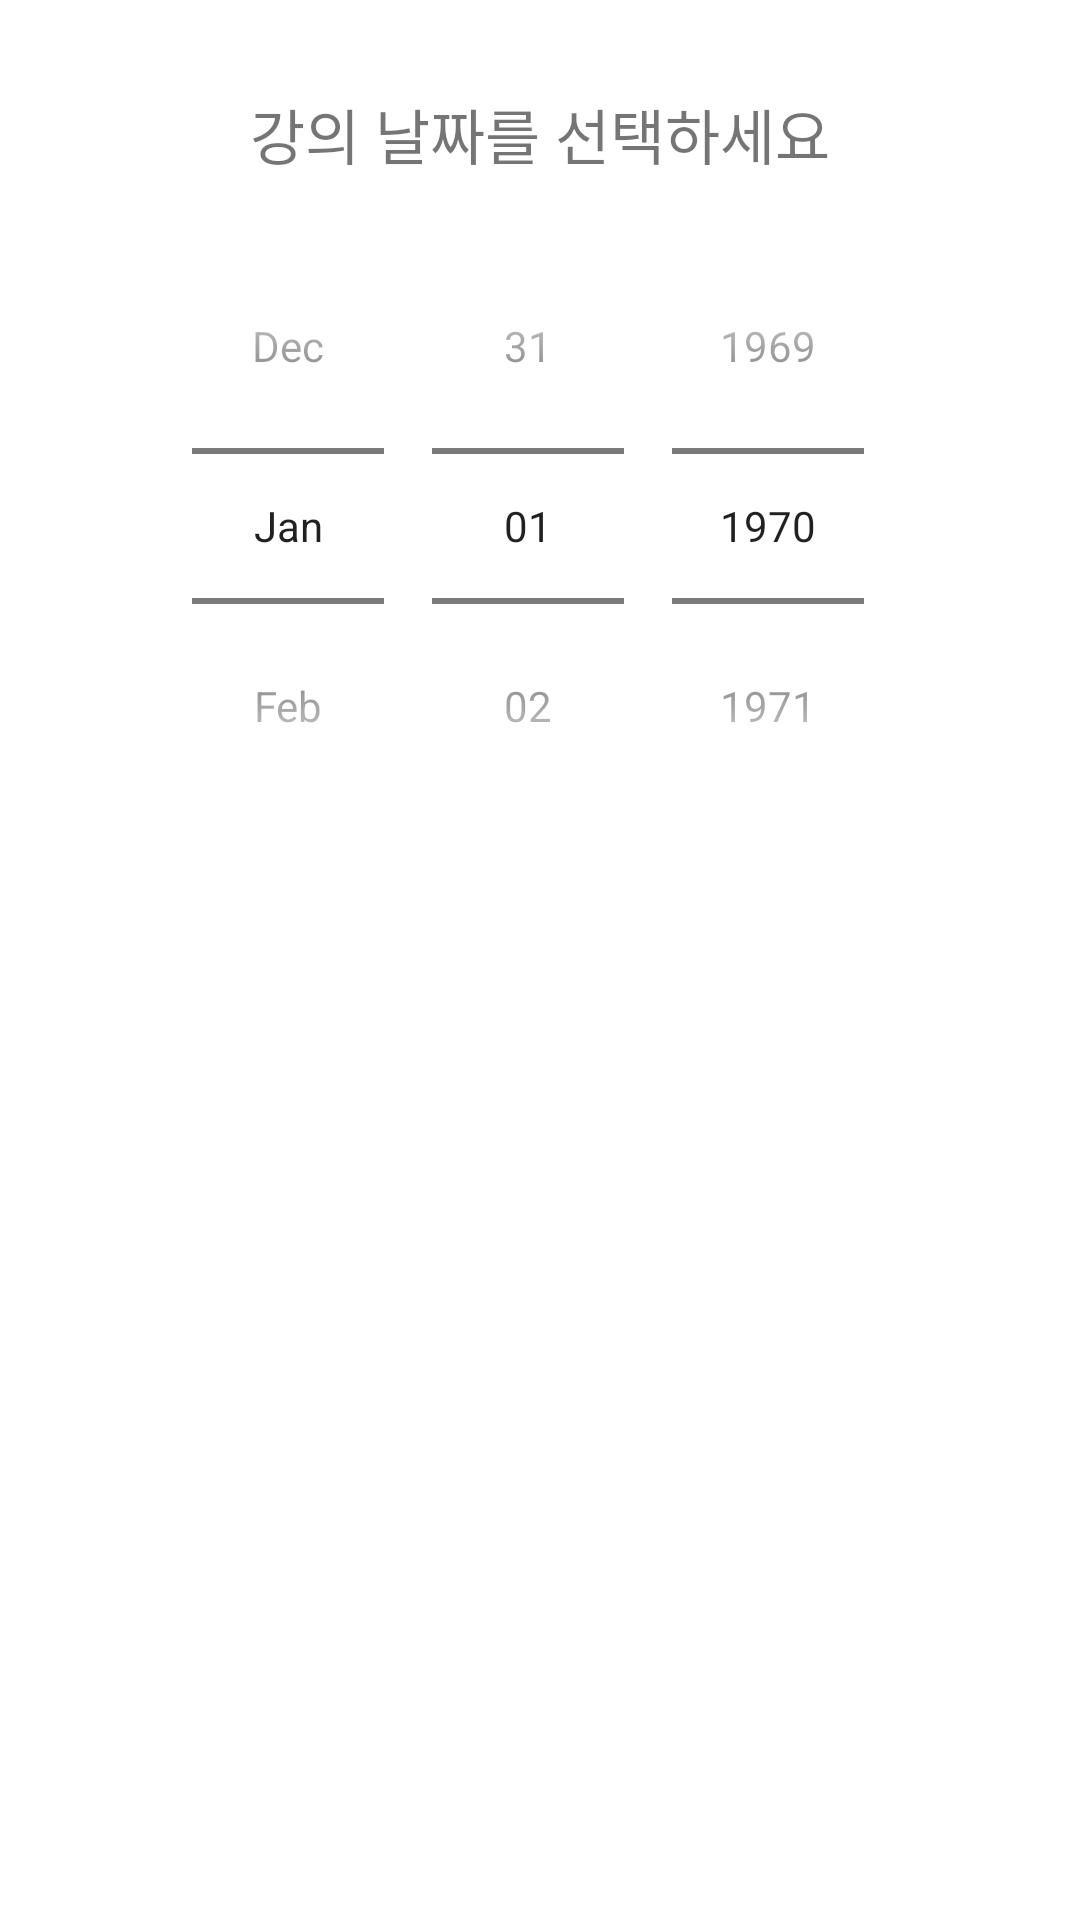

Write the Android layout XML for this screen, with the resource values it uses.
<!-- AndroidManifest.xml: application theme Theme.CheckAttendance -->
<!-- res/layout/date_picker.xml -->
<?xml version="1.0" encoding="utf-8"?>
<LinearLayout xmlns:android="http://schemas.android.com/apk/res/android"
    xmlns:app="http://schemas.android.com/apk/res-auto"
    xmlns:tools="http://schemas.android.com/tools"
    android:layout_width="match_parent"
    android:layout_height="match_parent"
    android:orientation="vertical"
    android:padding="20dp"
    tools:context=".MainActivity">

    <TextView
        android:layout_width="wrap_content"
        android:layout_height="wrap_content"
        android:layout_gravity="center"
        android:padding="10dp"
        android:text="강의 날짜를 선택하세요"
        android:textSize="20dp" />

    <DatePicker
        android:layout_gravity="center"
        android:id="@+id/datePicker"
        android:layout_width="wrap_content"
        android:layout_height="wrap_content"
        android:datePickerMode="spinner"
        android:calendarViewShown="false"/>
</LinearLayout>
<!-- resources referenced by this layout -->
<resources>
  <style name="Theme.CheckAttendance" parent="Theme.MaterialComponents.DayNight.DarkActionBar">
          
          <item name="colorPrimary">@color/purple_500</item>
          <item name="colorPrimaryVariant">@color/purple_700</item>
          <item name="colorOnPrimary">@color/white</item>
          
          <item name="colorSecondary">@color/teal_200</item>
          <item name="colorSecondaryVariant">@color/teal_700</item>
          <item name="colorOnSecondary">@color/black</item>
          
          <item name="android:statusBarColor" tools:targetApi="l">?attr/colorPrimaryVariant</item>
          
      </style>
  <!-- not gathered from this repository: default colours our renderer supplied (Android Studio template values) -->
  <color name="purple_500">#FF6200EE</color>
  <color name="purple_700">#FF3700B3</color>
  <color name="teal_200">#FF03DAC5</color>
  <color name="teal_700">#FF018786</color>
  <color name="black">#FF000000</color>
  <color name="white">#FFFFFFFF</color>
</resources>
